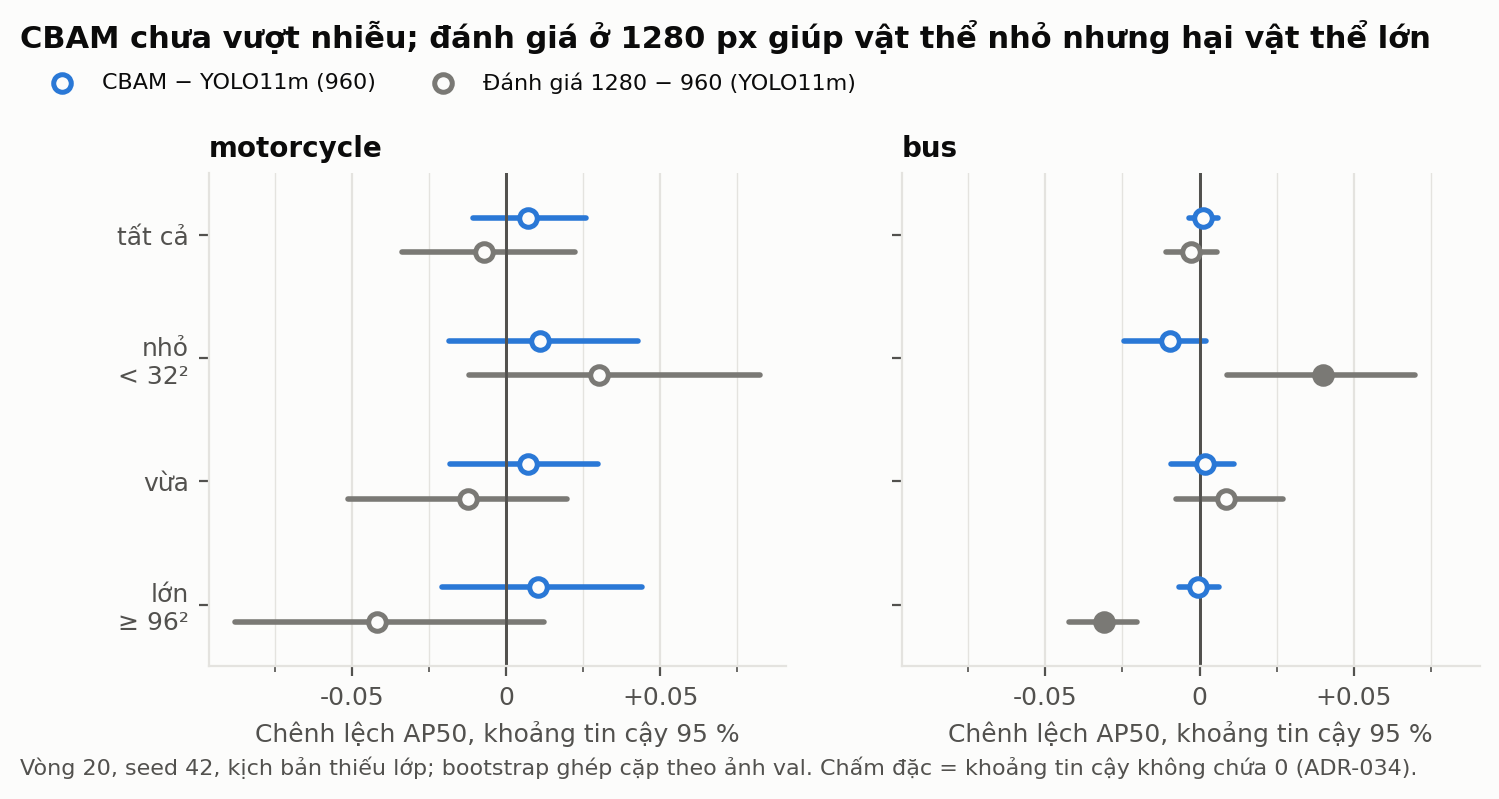

The table this chart was drawn from, first rows:
comparison, class, size, delta, ci_low, ci_high
CBAM − YOLO11m (960), motorcycle, all, 0.007, -0.0106, 0.0259
CBAM − YOLO11m (960), motorcycle, small, 0.0111, -0.0187, 0.0427
CBAM − YOLO11m (960), motorcycle, medium, 0.0071, -0.0182, 0.0299
CBAM − YOLO11m (960), motorcycle, large, 0.0102, -0.0209, 0.0441
Đánh giá 1280 − 960 (YOLO11m), motorcycle, all, -0.0071, -0.034, 0.0223
Đánh giá 1280 − 960 (YOLO11m), motorcycle, small, 0.0302, -0.0121, 0.0824
Đánh giá 1280 − 960 (YOLO11m), motorcycle, medium, -0.0123, -0.0513, 0.0198
Đánh giá 1280 − 960 (YOLO11m), motorcycle, large, -0.042, -0.0881, 0.0124
CBAM − YOLO11m (960), bus, all, 0.001, -0.0035, 0.006
CBAM − YOLO11m (960), bus, small, -0.0094, -0.0245, 0.0022
CBAM − YOLO11m (960), bus, medium, 0.0016, -0.0091, 0.0113
CBAM − YOLO11m (960), bus, large, -0.0006, -0.0066, 0.0063
Đánh giá 1280 − 960 (YOLO11m), bus, all, -0.0029, -0.0108, 0.0058
Đánh giá 1280 − 960 (YOLO11m), bus, small, 0.0402, 0.0088, 0.0698
Đánh giá 1280 − 960 (YOLO11m), bus, medium, 0.0086, -0.0077, 0.027
Đánh giá 1280 − 960 (YOLO11m), bus, large, -0.0311, -0.0422, -0.0202
